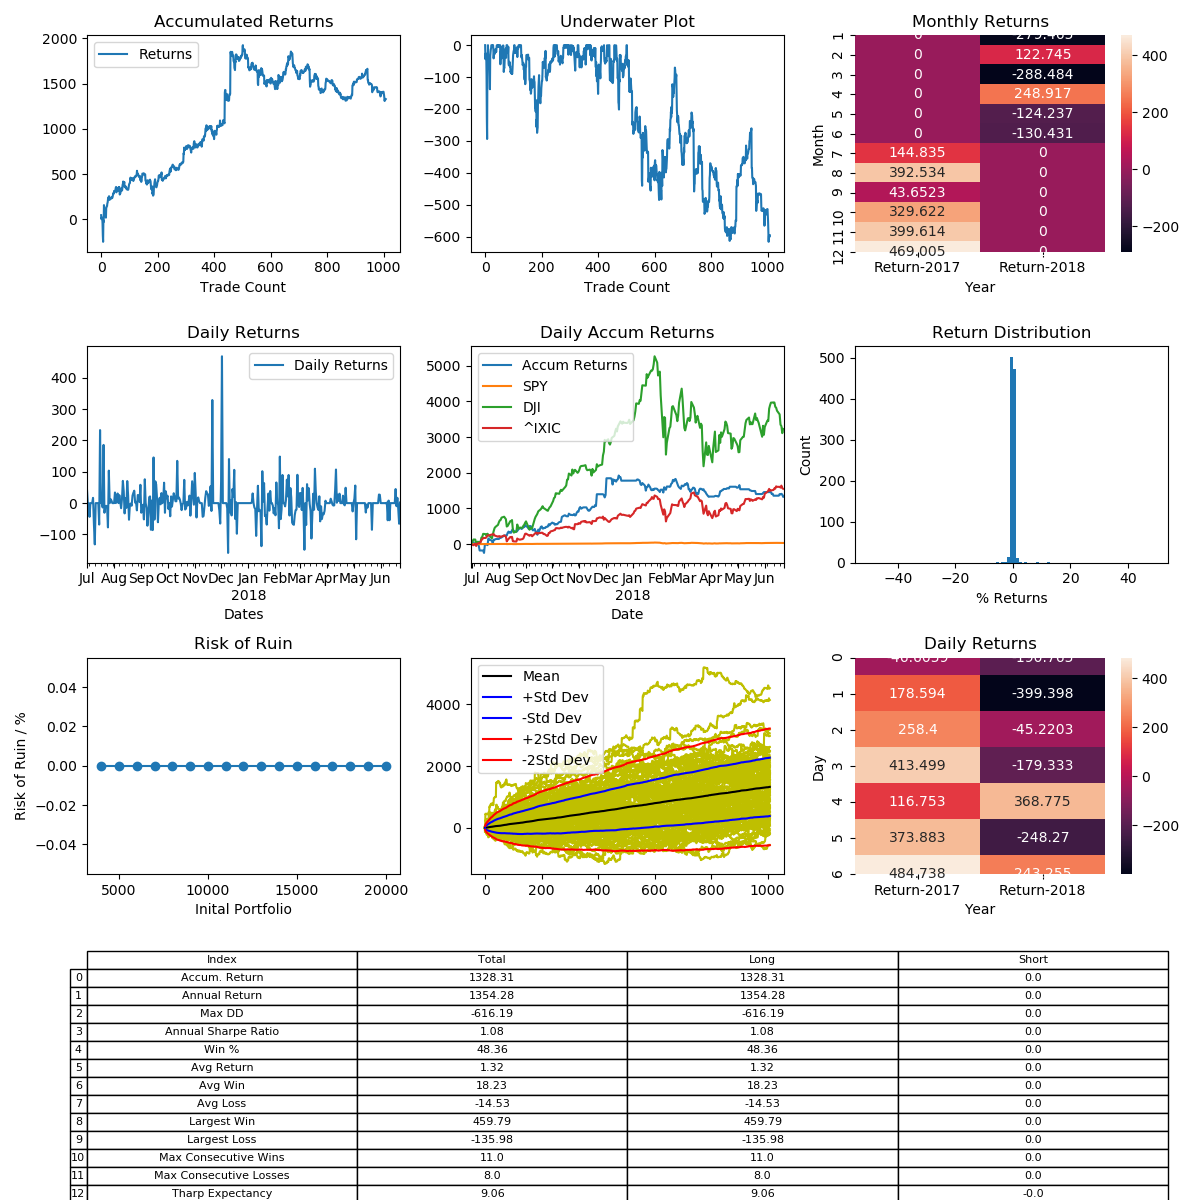

The data file committed next to this chart (first rows):
, Entry Time, Exit Time, Symbol, Direction, Entry, Exit
0, 2017-07-01 10:15:00, 2017-07-04 03:45:00, BTCUSD, LONG, 2492, 2611
1, 2017-07-04 07:00:00, 2017-07-07 22:30:00, BTCUSD, LONG, 2616, 2501
2, 2017-07-08 06:45:00, 2017-07-08 21:30:00, BTCUSD, LONG, 2497, 2542
3, 2017-07-09 00:45:00, 2017-07-09 05:30:00, BTCUSD, LONG, 2558, 2555
4, 2017-07-09 17:45:00, 2017-07-09 22:15:00, BTCUSD, LONG, 2538, 2523
5, 2017-07-09 23:00:00, 2017-07-10 23:45:00, BTCUSD, LONG, 2512, 2359
6, 2017-07-11 02:45:00, 2017-07-15 06:15:00, BTCUSD, LONG, 2361, 2050
7, 2017-07-15 12:15:00, 2017-07-16 16:00:00, BTCUSD, LONG, 2042, 1902
8, 2017-07-16 23:00:00, 2017-07-18 19:45:00, BTCUSD, LONG, 1918, 2365
9, 2017-07-19 05:30:00, 2017-07-20 06:15:00, BTCUSD, LONG, 2348, 2316
10, 2017-07-20 08:30:00, 2017-07-21 10:45:00, BTCUSD, LONG, 2315, 2745
11, 2017-07-21 14:30:00, 2017-07-21 15:45:00, BTCUSD, LONG, 2721, 2638
12, 2017-07-22 23:00:00, 2017-07-23 01:00:00, BTCUSD, LONG, 2847, 2820
13, 2017-07-23 09:15:00, 2017-07-23 22:45:00, BTCUSD, LONG, 2763, 2739
14, 2017-07-24 04:00:00, 2017-07-24 04:15:00, BTCUSD, LONG, 2760, 2729
15, 2017-07-24 15:45:00, 2017-07-25 01:45:00, BTCUSD, LONG, 2760, 2759
16, 2017-07-25 10:15:00, 2017-07-25 15:15:00, BTCUSD, LONG, 2666, 2561
17, 2017-07-25 20:30:00, 2017-07-26 14:45:00, BTCUSD, LONG, 2526, 2430
18, 2017-07-26 16:00:00, 2017-07-28 03:00:00, BTCUSD, LONG, 2425, 2677
19, 2017-07-28 04:00:00, 2017-07-30 00:45:00, BTCUSD, LONG, 2669, 2703
20, 2017-07-30 03:45:00, 2017-08-01 23:30:00, BTCUSD, LONG, 2705, 2726
21, 2017-08-02 09:00:00, 2017-08-02 15:15:00, BTCUSD, LONG, 2691, 2700
22, 2017-08-02 20:45:00, 2017-08-04 02:30:00, BTCUSD, LONG, 2694, 2777
23, 2017-08-04 08:00:00, 2017-08-04 10:00:00, BTCUSD, LONG, 2839, 2859
24, 2017-08-05 16:00:00, 2017-08-07 17:45:00, BTCUSD, LONG, 3253, 3353
25, 2017-08-07 20:00:00, 2017-08-08 10:00:00, BTCUSD, LONG, 3356, 3441
26, 2017-08-08 10:15:00, 2017-08-08 10:45:00, BTCUSD, LONG, 3439, 3430
27, 2017-08-08 11:30:00, 2017-08-08 13:00:00, BTCUSD, LONG, 3440, 3437
28, 2017-08-08 13:30:00, 2017-08-08 23:00:00, BTCUSD, LONG, 3386, 3450
29, 2017-08-09 00:00:00, 2017-08-09 06:15:00, BTCUSD, LONG, 3426, 3388
30, 2017-08-09 07:15:00, 2017-08-09 15:45:00, BTCUSD, LONG, 3388, 3285
31, 2017-08-09 16:15:00, 2017-08-09 18:00:00, BTCUSD, LONG, 3286, 3321
32, 2017-08-09 18:15:00, 2017-08-09 20:30:00, BTCUSD, LONG, 3320, 3357
33, 2017-08-09 21:00:00, 2017-08-09 22:00:00, BTCUSD, LONG, 3359, 3350
34, 2017-08-10 00:15:00, 2017-08-10 03:00:00, BTCUSD, LONG, 3350, 3333
35, 2017-08-10 08:00:00, 2017-08-10 09:45:00, BTCUSD, LONG, 3392, 3415
36, 2017-08-10 11:45:00, 2017-08-10 12:15:00, BTCUSD, LONG, 3400, 3390
37, 2017-08-10 13:30:00, 2017-08-10 16:15:00, BTCUSD, LONG, 3397, 3437
38, 2017-08-10 17:15:00, 2017-08-10 20:30:00, BTCUSD, LONG, 3419, 3415
39, 2017-08-10 21:30:00, 2017-08-10 22:15:00, BTCUSD, LONG, 3441, 3411
40, 2017-08-10 23:45:00, 2017-08-11 06:45:00, BTCUSD, LONG, 3445, 3472
41, 2017-08-11 08:45:00, 2017-08-11 14:45:00, BTCUSD, LONG, 3495, 3538
42, 2017-08-11 16:15:00, 2017-08-11 21:30:00, BTCUSD, LONG, 3539, 3610
43, 2017-08-11 22:00:00, 2017-08-11 23:00:00, BTCUSD, LONG, 3620, 3673
44, 2017-08-12 00:30:00, 2017-08-12 01:00:00, BTCUSD, LONG, 3671, 3650
45, 2017-08-12 02:00:00, 2017-08-12 02:45:00, BTCUSD, LONG, 3635, 3644
46, 2017-08-12 03:30:00, 2017-08-12 06:45:00, BTCUSD, LONG, 3667, 3768
47, 2017-08-12 07:15:00, 2017-08-12 08:30:00, BTCUSD, LONG, 3811, 3789
48, 2017-08-12 08:45:00, 2017-08-12 14:15:00, BTCUSD, LONG, 3789, 3807
49, 2017-08-12 15:45:00, 2017-08-12 18:30:00, BTCUSD, LONG, 3887, 3901
50, 2017-08-12 19:30:00, 2017-08-13 00:30:00, BTCUSD, LONG, 3904, 3917
51, 2017-08-13 01:45:00, 2017-08-13 03:00:00, BTCUSD, LONG, 4015, 4063
52, 2017-08-13 03:45:00, 2017-08-13 07:00:00, BTCUSD, LONG, 4056, 4134
53, 2017-08-13 07:30:00, 2017-08-13 09:00:00, BTCUSD, LONG, 4150, 4181
54, 2017-08-13 09:30:00, 2017-08-13 12:30:00, BTCUSD, LONG, 4157, 3908
55, 2017-08-13 12:45:00, 2017-08-13 15:30:00, BTCUSD, LONG, 3901, 4041
56, 2017-08-13 15:45:00, 2017-08-13 17:00:00, BTCUSD, LONG, 4032, 4055
57, 2017-08-13 18:30:00, 2017-08-13 21:00:00, BTCUSD, LONG, 4055, 4018
58, 2017-08-13 22:30:00, 2017-08-14 05:00:00, BTCUSD, LONG, 4093, 4039
59, 2017-08-14 06:15:00, 2017-08-14 07:45:00, BTCUSD, LONG, 4044, 4071
... 949 more rows
